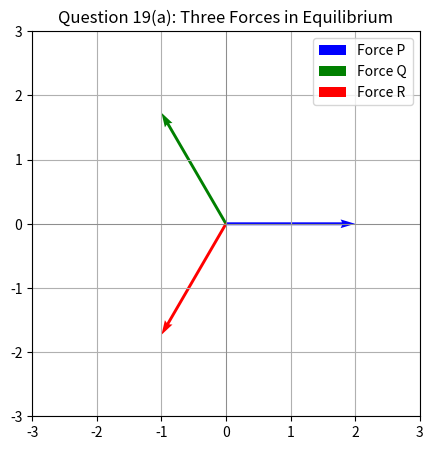

Reproduce this figure in Python.
import matplotlib.pyplot as plt
import numpy as np

plt.figure(figsize=(5, 5))
plt.quiver(
    0,
    0,
    2,
    0,
    angles="xy",
    scale_units="xy",
    scale=1,
    color="blue",
    label="Force P",
)
plt.quiver(
    0,
    0,
    -1,
    1.732,
    angles="xy",
    scale_units="xy",
    scale=1,
    color="green",
    label="Force Q",
)
plt.quiver(
    0,
    0,
    -1,
    -1.732,
    angles="xy",
    scale_units="xy",
    scale=1,
    color="red",
    label="Force R",
)

plt.xlim(-3, 3)
plt.ylim(-3, 3)
plt.axhline(0, color="gray", linewidth=0.5)
plt.axvline(0, color="gray", linewidth=0.5)
plt.title("Question 19(a): Three Forces in Equilibrium")
plt.grid(True)
plt.legend()
plt.show()
